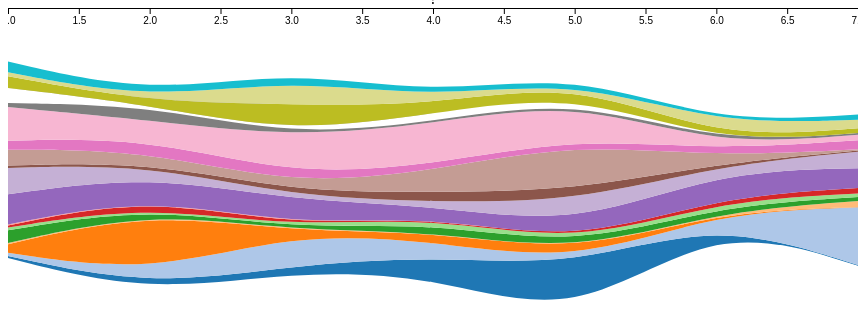
D3 v4 page, settled after 360 driven frames (6 s of simulated time); the page loaded 1 data file(s).



    const newdata = [];
     let sorteddata;
    d3.csv('newdata.csv', function (err, rawdata) {
        if (err) console.log(err);

        rawdata.forEach((d, i) => {
            newdata.push(
                    {

                        house: (d['House']),
                        char: (d['Character']),
                        season: parseFloat(d['Season']),
                        value: parseFloat(d['Value'])

                    }
            )

        });



        sorteddata = _.sortBy(newdata.slice(),'season');
           console.log(newdata,sorteddata)
        var nested_data = d3.nest()
                .key(function (d) {
                    return d.season;
                })
                .entries(sorteddata);


        var mqpdata = nested_data.map(function (d) {
            var obj = {
                season: parseFloat(d.key)
            }

            d.values.forEach(function (v) {
                obj[v.house] = v.value;
            })
          //  console.log(obj)
            return obj;
        })
        console.log(mqpdata)
        buildStreamGraph(mqpdata);

    })


    function buildStreamGraph(mqpdata) {
        var data = mqpdata;

console.log(sorteddata)


        const houses = _.uniqBy(sorteddata,'house').map(d=>d.house)
        console.log(houses)

        var stack = d3.stack()
                .keys(houses)
                .order(d3.stackOrderNone)
                .offset(d3.stackOffsetWiggle);

        var series = stack(data);

        var width = 850,
                height = 500;

        var x = d3.scaleLinear()
                .domain(d3.extent(data, function (d) {
                    return d.season;
                }))
                .range([0, width]);

        console.log(x.domain())
// setup axis
        var xAxis = d3.axisBottom(x);

        var y = d3.scaleLinear()
                .domain([0, d3.max(series, function (layer) {
                    return d3.max(layer, function (d) {
                        return d[0] + d[1];
                    });
                })])
                .range([height / 2, -200]);
console.log(y.domain())
        var color = d3.scaleLinear()
                .range(["#51D0D7", "#31B5BB"]);

        var color = d3.scaleOrdinal(d3.schemeCategory20);

        var area = d3.area()
                .x(function (d) {
                    console.info('in area function', d);
                    return x(d.data.season);
                })
                .y0(function (d) {
                    return y(d[0]);
                })
                .y1(function (d) {
                    return y(d[1]);
                })
                .curve(d3.curveBasis);

        var tooltip = d3.select("body").append("div")
                .attr("class", "tooltip");

        var svg = d3.select("body").append("svg")
                .attr("width", width)
                .attr("height", height);
        console.log(series)
        svg.selectAll("path")
                .data(series)
                .enter().append("path")
                .attr("d", area)
                .style("fill", function () {
                    return color(Math.random());
                })
                .on('mouseover', function (d) {
                    d3.select(this).style('fill', d3.rgb(d3.select(this).style("fill")).brighter());
                    d3.select("#major").text(d.key);
                    tooltip.transition()
                            .duration(700)
                            .style("opacity", 1);
                    tooltip.html("Cantidad: " + "#familiares")
                            .style("left", (d3.event.pageX + 5) + "px")
                            .style("top", (d3.event.pageY - 28) + "px");
                })
                .on('mouseout', function (d) {
                    d3.select(this).style('fill',
                            d3.rgb(d3.select(this).style("fill")).darker());
                    d3.select("#major").text("Mouse over");
                    tooltip.transition()
                            .duration(500)
                            .style("opacity", 0);
                })

        svg.append("g")
                .attr("class", "axis axis--x")
                .attr("transform", "translate(0," + (height) + ")")
                .call(xAxis);

        var xAxisGroup = svg.append("g").call(xAxis);
    }



### data: newdata.csv, 22051 bytes — head not shown